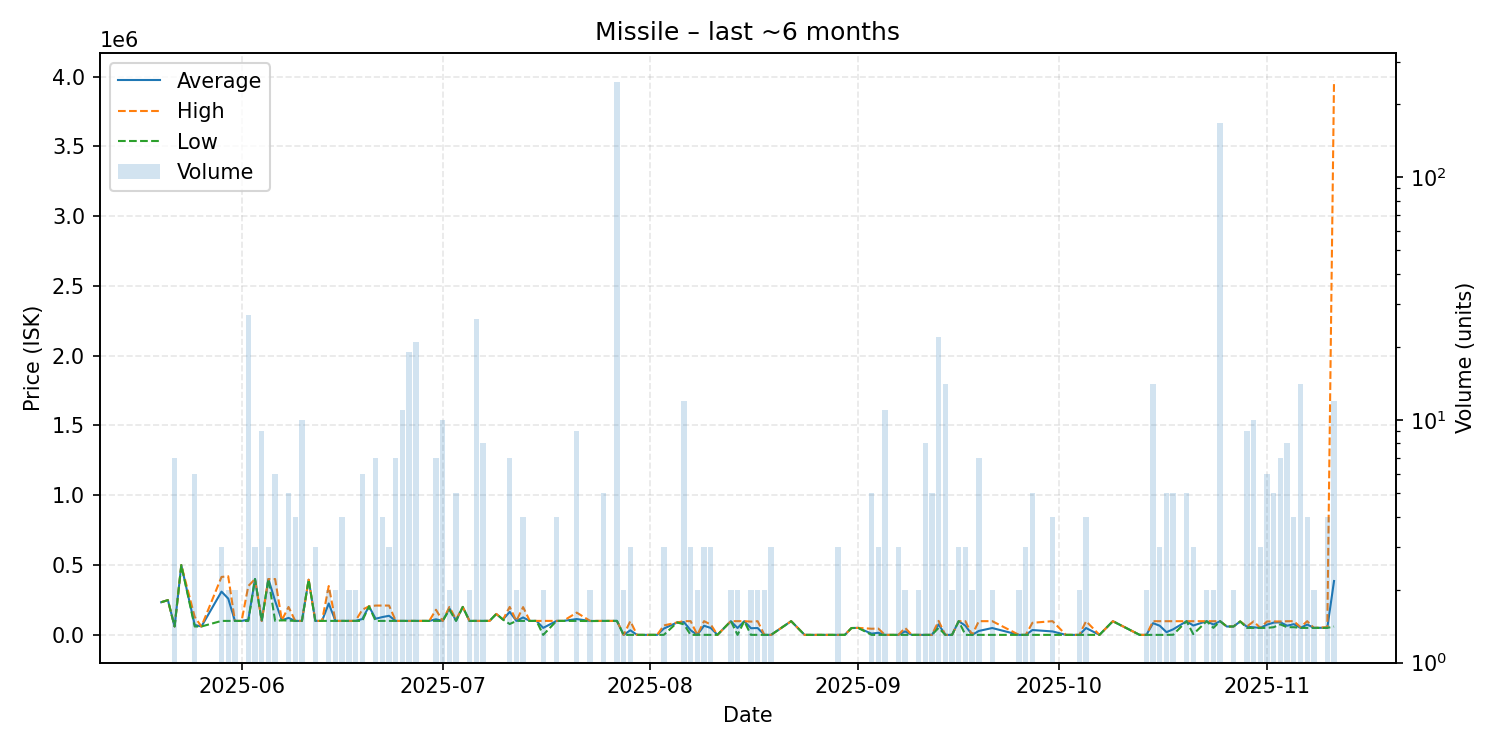

Source data for this figure (header and first rows):
date, average, highest, lowest, order_count, volume
2025-05-20, 233900, 233900, 233900, 1, 1
2025-05-21, 248800, 248800, 248800, 1, 1
2025-05-22, 60010, 60010, 60010, 2, 7
2025-05-23, 499900, 499900, 499900, 1, 1
2025-05-25, 71475, 128800, 60010, 2, 6
2025-05-26, 60010, 60010, 60010, 1, 1
2025-05-29, 310000, 415000, 100000, 3, 3
2025-05-30, 260000, 420000, 100000, 2, 2
2025-05-31, 100000, 100000, 100000, 2, 2
2025-06-01, 100000, 100000, 100000, 1, 1
2025-06-02, 109259, 350000, 100000, 5, 27
2025-06-03, 400000, 400000, 400000, 1, 3
2025-06-04, 100100, 100100, 100100, 1, 9
2025-06-05, 400000, 400000, 400000, 3, 3
2025-06-06, 242433, 400000, 100100, 6, 6
2025-06-07, 104400, 104400, 104400, 1, 1
2025-06-08, 121800, 200000, 102250, 5, 5
2025-06-09, 100100, 100100, 100100, 3, 4
2025-06-10, 100100, 100100, 100100, 4, 10
2025-06-11, 395000, 395000, 395000, 1, 1
2025-06-12, 100100, 100100, 100100, 3, 3
2025-06-13, 100100, 100100, 100100, 1, 1
2025-06-14, 225050, 350000, 100100, 2, 2
2025-06-15, 100100, 100100, 100100, 2, 2
2025-06-16, 100100, 100100, 100100, 1, 4
2025-06-17, 100100, 100100, 100100, 2, 2
2025-06-18, 100100, 100100, 100100, 2, 2
2025-06-19, 113417, 180000, 100100, 6, 6
2025-06-20, 204200, 204200, 204200, 1, 1
2025-06-21, 115800, 210000, 100100, 6, 7
2025-06-22, 127575, 210000, 100100, 4, 4
2025-06-23, 136733, 210000, 100100, 3, 3
2025-06-24, 100100, 100100, 100100, 2, 7
2025-06-25, 100100, 100100, 100100, 1, 11
2025-06-26, 100100, 100100, 100100, 1, 19
2025-06-27, 100100, 100100, 100100, 2, 21
2025-06-28, 100100, 100100, 100100, 1, 1
2025-06-29, 100100, 100100, 100100, 1, 1
2025-06-30, 111500, 179900, 100100, 3, 7
2025-07-01, 100100, 100100, 100100, 2, 10
2025-07-02, 190050, 200100, 180000, 2, 2
2025-07-03, 102080, 110000, 100100, 4, 5
2025-07-04, 200200, 200200, 200200, 1, 1
2025-07-05, 100100, 100100, 100100, 1, 2
2025-07-06, 100100, 100100, 100100, 1, 26
2025-07-07, 100100, 100100, 100100, 6, 8
2025-07-08, 100100, 100100, 100100, 1, 1
2025-07-09, 149900, 149900, 149900, 1, 1
2025-07-10, 110000, 110000, 110000, 1, 1
2025-07-11, 165143, 200200, 77550, 4, 7
2025-07-12, 100100, 100100, 100100, 2, 2
2025-07-13, 124825, 199000, 100100, 3, 4
2025-07-14, 100100, 100100, 100100, 1, 1
2025-07-15, 100100, 100100, 100100, 1, 1
2025-07-16, 50050, 100100, 0.01, 2, 2
2025-07-18, 100100, 100100, 100100, 3, 4
2025-07-19, 100100, 100100, 100100, 1, 1
2025-07-21, 113289, 159450, 100100, 7, 9
2025-07-23, 99550, 100100, 99000, 2, 2
2025-07-25, 100120, 100200, 100100, 4, 5
... 83 more rows
